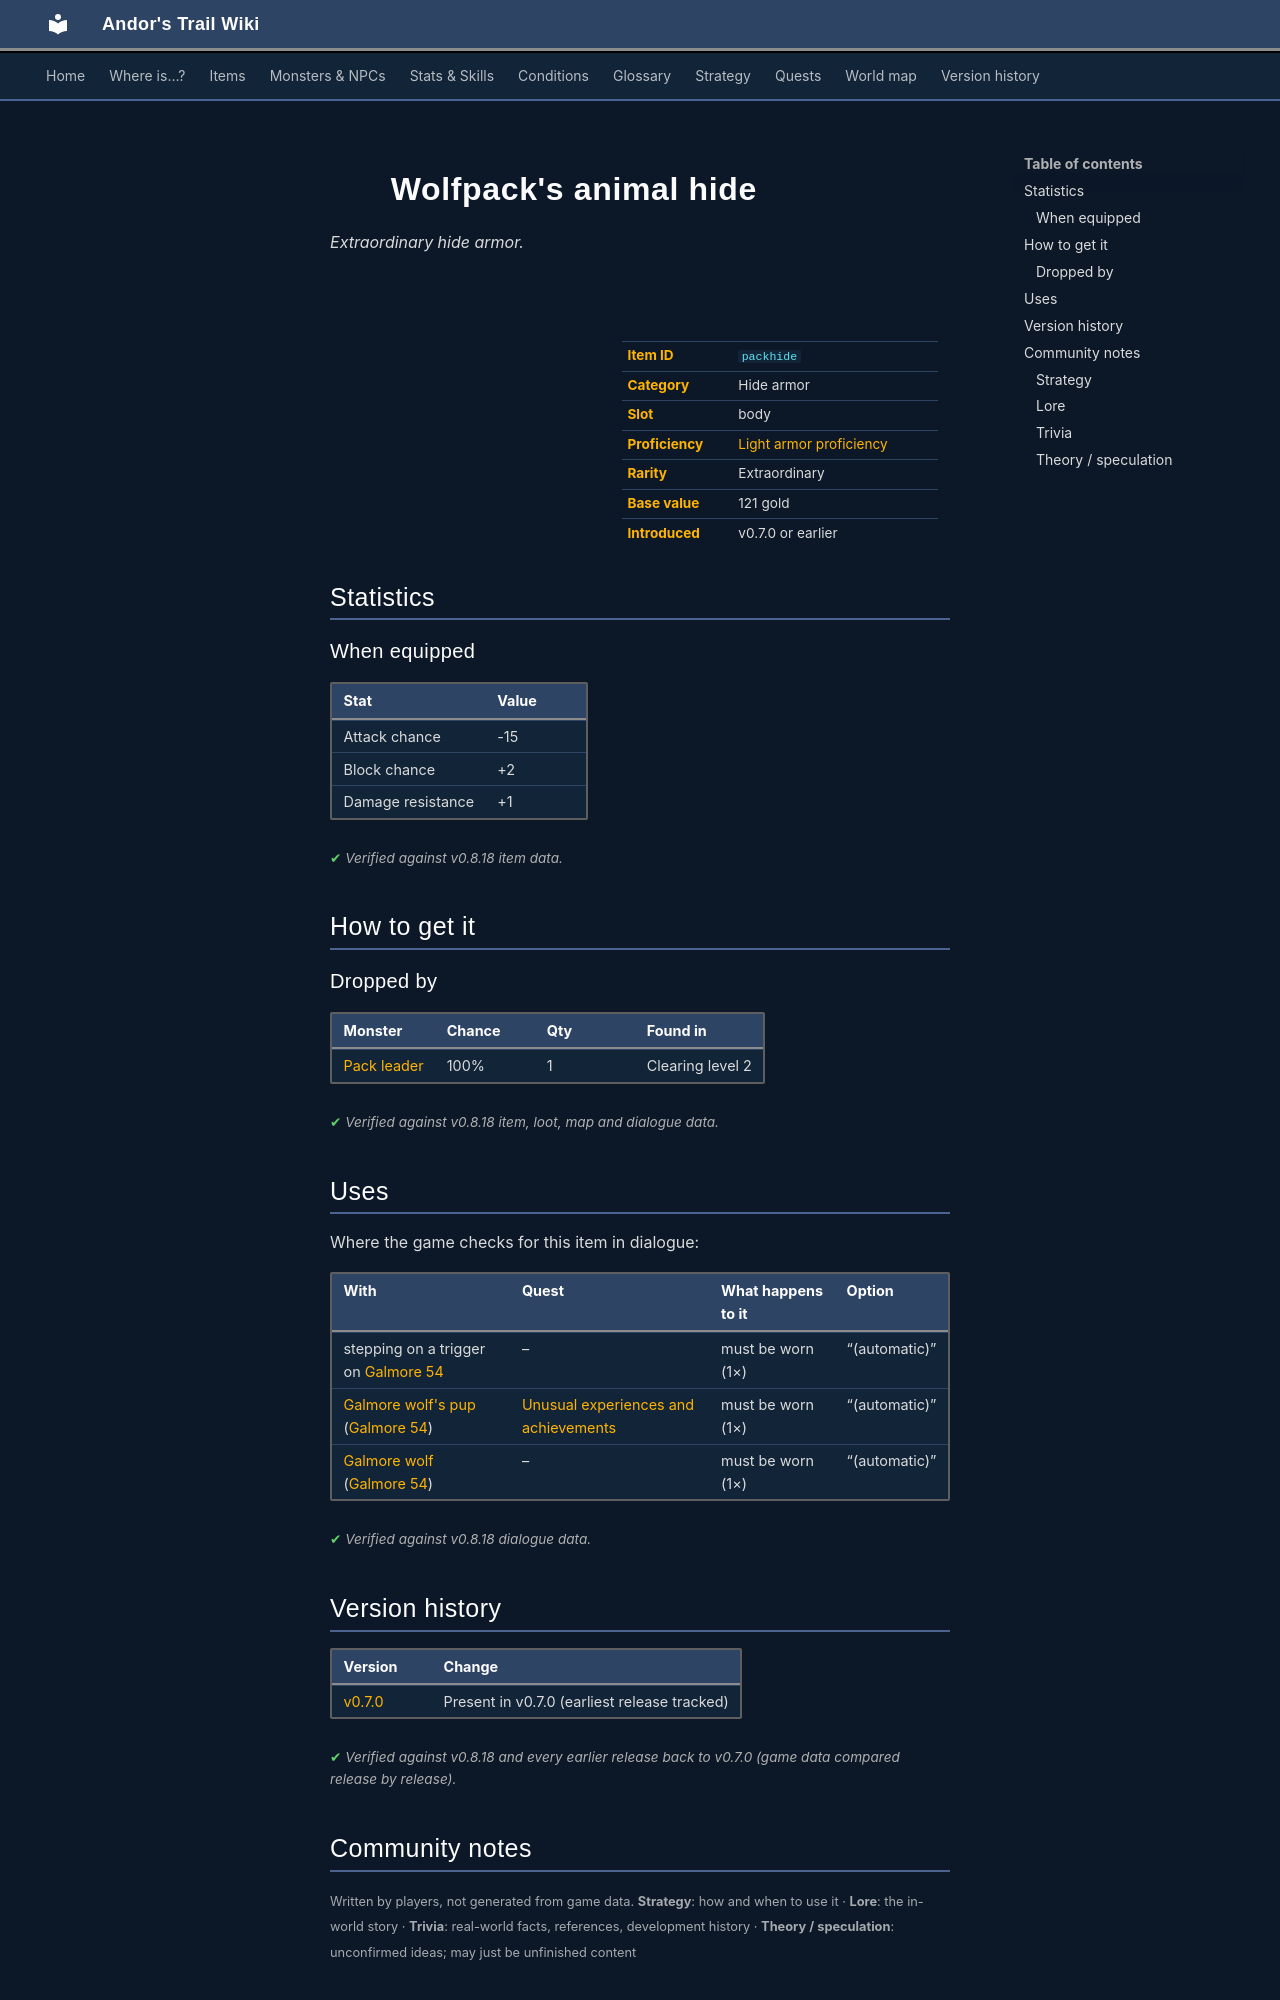

repository: asdfghjkl628/Andor-s-Trail-Wikiiii · page: items/packhide/index.html · generator: mkdocs

---
description: "Wolfpack's animal hide is a extraordinary hide armor in Andor's Trail (Attack chance -15, Block chance +2, Damage resistance +1). How to get it: monster drops."
---

# ![](../assets/icons/items/items_armours_15.png){ .sprite } Wolfpack's animal hide

*Extraordinary hide armor.*

<div class="infobox" markdown>

<p class="ib-img"><img class="sprite" src="../../assets/icons/items/items_armours_15.png" alt=""></p>

| | |
|---|---|
| **Item ID** | `packhide` |
| **Category** | Hide armor |
| **Slot** | body |
| **Proficiency** | [Light armor proficiency](../skills/armorProficiencyLight.md) |
| **Rarity** | Extraordinary |
| **Base value** | 121 gold |
| **Introduced** | v0.7.0 or earlier |

</div>

## Statistics

### When equipped

| Stat | Value |
|---|---|
| Attack chance | -15 |
| Block chance | +2 |
| Damage resistance | +1 |

<p class="verified">Verified against v0.8.18 item data.</p>

## How to get it

### Dropped by

| Monster | Chance | Qty | Found in |
|---|---|---|---|
| [Pack leader](../monsters/pack_leader.md) | 100% | 1 | Clearing level 2 |


<p class="verified">Verified against v0.8.18 item, loot, map and dialogue data.</p>

## Uses

Where the game checks for this item in dialogue:

| With | Quest | What happens to it | Option |
|---|---|---|---|
| stepping on a trigger on [Galmore 54](../maps/galmore_54.md) | – | must be worn (1×) | “(automatic)” |
| [Galmore wolf's pup](../monsters/mg2_wolves_pup.md) ([Galmore 54](../maps/galmore_54.md)) | [Unusual experiences and achievements](../quests/achievements.md#stage-200) | must be worn (1×) | “(automatic)” |
| [Galmore wolf](../monsters/mg2_wolves.md) ([Galmore 54](../maps/galmore_54.md)) | – | must be worn (1×) | “(automatic)” |

<p class="verified">Verified against v0.8.18 dialogue data.</p>


## Version history

| Version | Change |
|---|---|
| [v0.7.0](../versions/0.7.0.md) | Present in v0.7.0 (earliest release tracked) |

<p class="verified">Verified against v0.8.18 and every earlier release back to v0.7.0 (game data compared release by release).</p>


## Community notes

<small>Written by players, not generated from game data. **Strategy**: how and when to use it · **Lore**: the in-world story · **Trivia**: real-world facts, references, development history · **Theory / speculation**: unconfirmed ideas; may just be unfinished content</small>

### Strategy

*No notes yet. Contributions are welcome: [add a note](https://github.com/asdfghjkl628/Andor-s-Trail-Wikiiii/new/main/notes/items?filename=packhide.md&value=%23%23%20Strategy%0A%0A%3C%21--%20how%20and%20when%20to%20use%20it%20--%3E%0A%0A%23%23%20Lore%0A%0A%3C%21--%20the%20in-world%20story%20--%3E%0A%0A%23%23%20Trivia%0A%0A%3C%21--%20real-world%20facts%2C%20references%2C%20development%20history%20--%3E%0A%0A%23%23%20Theory%20/%20speculation%0A%0A%3C%21--%20unconfirmed%20ideas%3B%20may%20just%20be%20unfinished%20content%20--%3E%0A).*

### Lore

*No notes yet. Contributions are welcome: [add a note](https://github.com/asdfghjkl628/Andor-s-Trail-Wikiiii/new/main/notes/items?filename=packhide.md&value=%23%23%20Strategy%0A%0A%3C%21--%20how%20and%20when%20to%20use%20it%20--%3E%0A%0A%23%23%20Lore%0A%0A%3C%21--%20the%20in-world%20story%20--%3E%0A%0A%23%23%20Trivia%0A%0A%3C%21--%20real-world%20facts%2C%20references%2C%20development%20history%20--%3E%0A%0A%23%23%20Theory%20/%20speculation%0A%0A%3C%21--%20unconfirmed%20ideas%3B%20may%20just%20be%20unfinished%20content%20--%3E%0A).*

### Trivia

*No notes yet. Contributions are welcome: [add a note](https://github.com/asdfghjkl628/Andor-s-Trail-Wikiiii/new/main/notes/items?filename=packhide.md&value=%23%23%20Strategy%0A%0A%3C%21--%20how%20and%20when%20to%20use%20it%20--%3E%0A%0A%23%23%20Lore%0A%0A%3C%21--%20the%20in-world%20story%20--%3E%0A%0A%23%23%20Trivia%0A%0A%3C%21--%20real-world%20facts%2C%20references%2C%20development%20history%20--%3E%0A%0A%23%23%20Theory%20/%20speculation%0A%0A%3C%21--%20unconfirmed%20ideas%3B%20may%20just%20be%20unfinished%20content%20--%3E%0A).*
